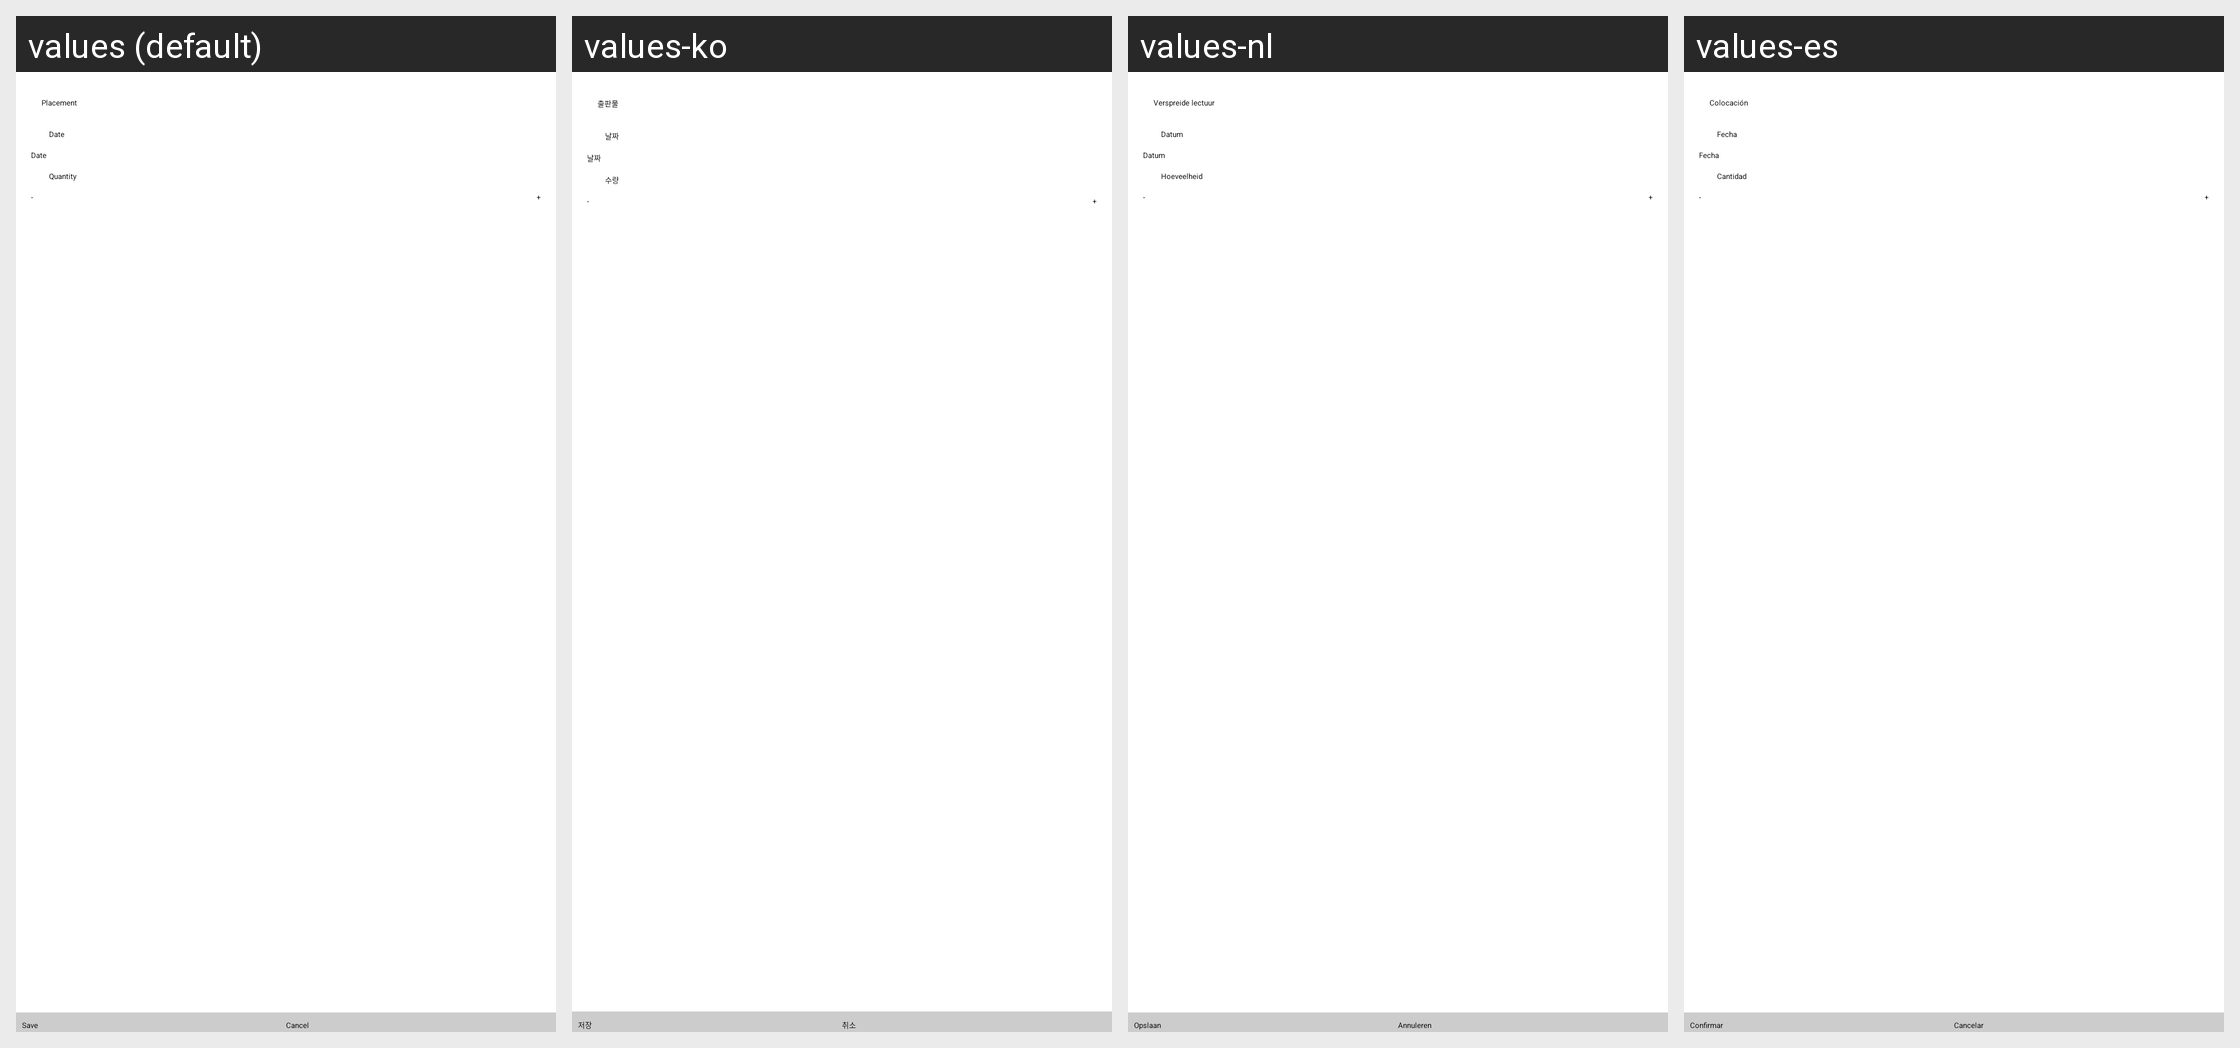

The same Android screen rendered under several of its app's locales, left to right. List the strings drawn on it with the default value and each locale's translation.
Android screen res/layout/place_book.xml rendered under 4 locales, left to right: values (default), values-ko, values-nl, values-es. Device: Nexus 5 (rendered at 1080×1920; each locale shown at half size, 540×960, under a caption strip naming it); theme ServiceDroid.
Other locales in the repository, not shown: values-da, values-de, values-fr, values-it, values-pt.
Strings drawn on this screen, with the default value and each locale's value (text and hints the layout hard-codes, and strings that could not be matched under every locale, appear in the picture but are not listed):

placement
  values: Placement
  values-ko: 출판물
  values-nl: Verspreide lectuur
  values-es: Colocación

date
  values: Date
  values-ko: 날짜
  values-nl: Datum
  values-es: Fecha

quantity
  values: Quantity
  values-ko: 수량
  values-nl: Hoeveelheid
  values-es: Cantidad

confirm
  values: Save
  values-ko: 저장
  values-nl: Opslaan
  values-es: Confirmar

cancel
  values: Cancel
  values-ko: 취소
  values-nl: Annuleren
  values-es: Cancelar
